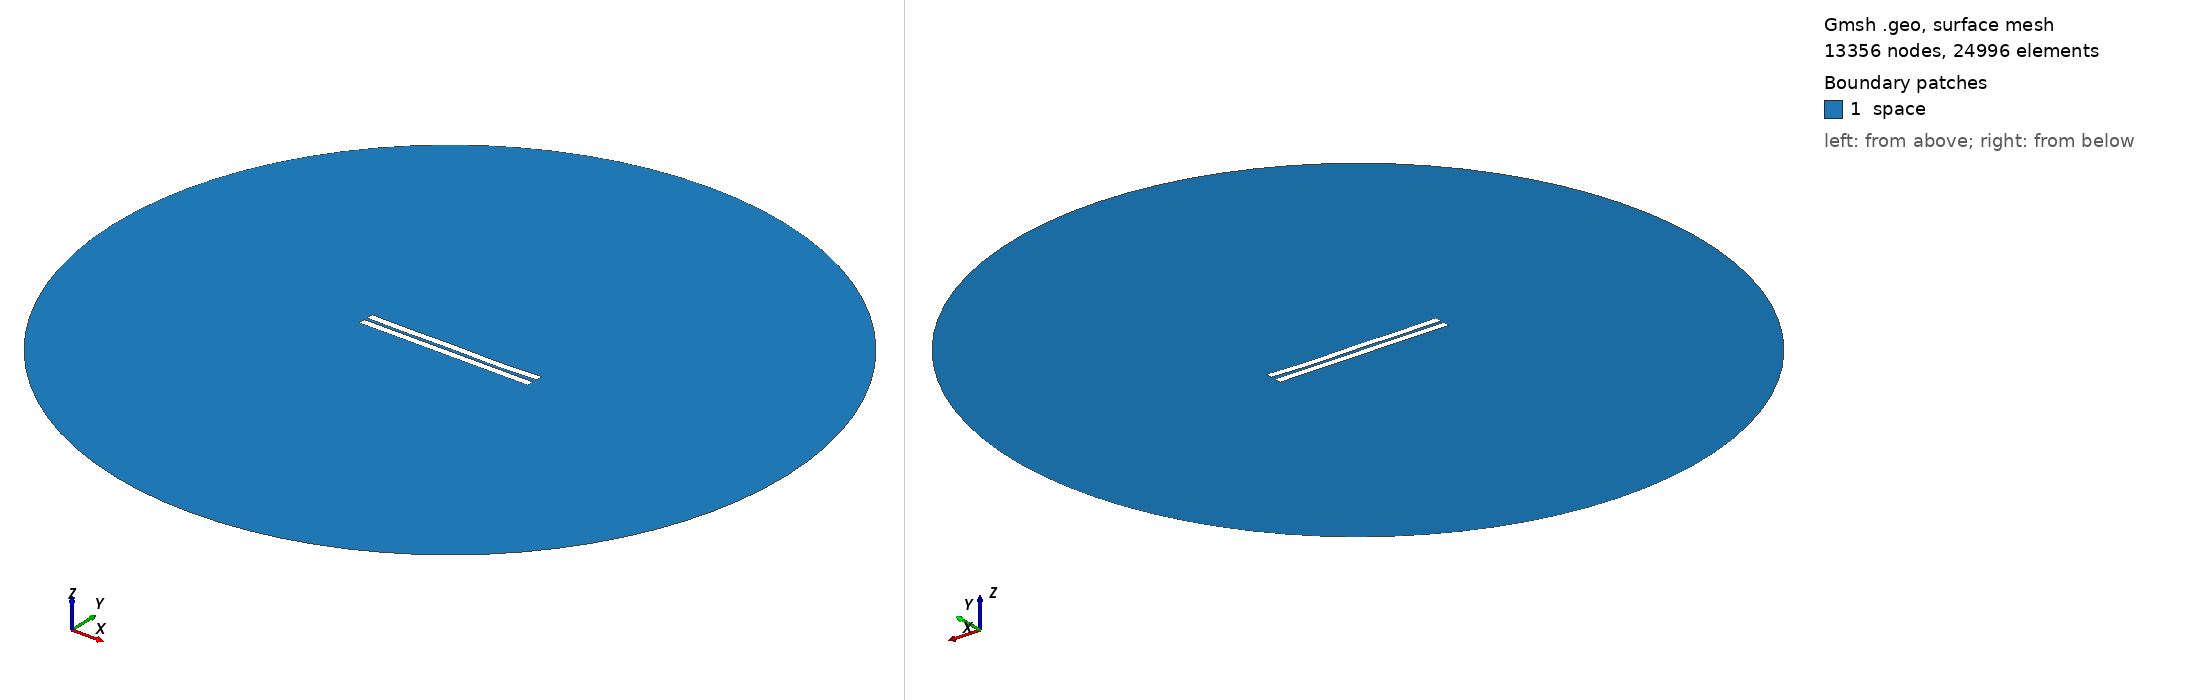

Gmsh geometry script, surface-meshed: 13356 nodes, 24996 surface elements. Boundary patches (legend numbers): 1 space. Left view from above one corner, right view from below the opposite corner. Legend entries are the model's physical surfaces. The drawing asked Gmsh for element sizes between 1% and 20% of the model's largest extent; the script's own settings can give other sizes.

=== 1516.geo (drawn) ===
//---------------------------------------
// Geometry kernel
//---------------------------------------

SetFactory("OpenCASCADE");



//---------------------------------------
// Parameters of the geometry
//---------------------------------------

// Overetch of the upper plate
overetch = 0.0;

// Distance between the plates
distance = 2.0;

// Discretization over the x axis (for the deformation)
nx = 50; 

// Length of the plate
L = 100 - overetch; 

// Number of modes
n = 4; 

// 1st mode coefficient
coeff(1) = 0.0;
beta(1) = 0.596864 * 3.1415926535 / L;

// 2nd mode coefficient
coeff(2) = -0.15;
beta(2) = 1.49418 * 3.1415926535 / L;

// 3rd mode coefficient
coeff(3) = 0.07499999999999998;
beta(3) = 2.50025 * 3.1415926535 / L;

// 4th mode coefficient
coeff(4) = -0.15;
beta(4) = 3.49999 * 3.1415926535 / L;



//---------------------------------------
// Upper plate (deformed rectangle)
//---------------------------------------

// Coordiantes of the upper plate
xmin = -50;
xmax = 50 - overetch;

// Height of the upper plate
yheight = 4 - 2 * overetch;

// Indexes of the points
UpperID[] = {};
LowerID[] = {};
LeftID[] = {};
RightID[] = {};

// Point index
p = 1;

// Horizontal edges
For i In {1:nx}
    x = xmin + (i-1)*(xmax - xmin)/(nx-1);

    y_bottom = distance / 2 + overetch;
    For j In {1:n}
        C = (Cosh(beta(j)*L) + Cos(beta(j)*L)) / (Sinh(beta(j)*L) + Sin(beta(j)*L));
        y_bottom  = y_bottom + coeff(j) * (Cosh(beta(j)*(x+50)) - Cos(beta(j)*(x+50)) - C * (Sinh(beta(j)*(x+50)) - Sin(beta(j)*(x+50))));
    EndFor

    y_top = y_bottom + yheight;

    Point(p) = {x, y_top, 0, 1.0};
    UpperID[i] = p;
    p = p + 1;

    Point(p) = {x, y_bottom, 0, 1.0};
    LowerID[i] = p;
    p = p + 1;
EndFor

// Create point lists
UpperPts[] = {}; LowerPts[] = {};
For i In {1:nx}
  UpperPts[] += {UpperID[i]};
  LowerPts[] += {LowerID[i]};
EndFor

// Build splines
Spline(1) = {UpperPts[]};
Spline(2) = {LowerPts[]};
Line(3) = {LowerPts[nx-1], UpperPts[nx-1]};
Line(4) = {LowerPts[0], UpperPts[0]};

// Build the plane surface
Curve Loop(1) = {2, 3, -1, -4};
Plane Surface(1) = {1};



//---------------------------------------
// Lower plate (rectangle)
//---------------------------------------

// Vertices
Point(1001) = {-50, -1, 0, 1.0};
Point(1002) = { 50, -1, 0, 1.0};
Point(1003) = { 50,  -5, 0, 1.0};
Point(1004) = {-50,  -5, 0, 1.0};

// Edges
Line(5) = {1001, 1002};
Line(6) = {1002, 1003};
Line(7) = {1003, 1004};
Line(8) = {1004, 1001};

// Plane surface
Line Loop(2) = {5, 6, 7, 8};
Plane Surface(2) = {2}; 



//---------------------------------------
// Outer (fictious) boundary
//---------------------------------------

// Points
Point(1005) = {0, 0, 0};       // Center
Point(1006) = {200, 0, 0};     // Start point
Point(1007) = {0, 200, 0};     // 90 degrees
Point(1008) = {-200, 0, 0};    // 180 degrees
Point(1009) = {0, -200, 0};    // 270 degrees

// Circle arcs (each needs start, center, end)
Circle(9) = {1006, 1005, 1007};
Circle(10) = {1007, 1005, 1008};
Circle(11) = {1008, 1005, 1009};
Circle(12) = {1009, 1005, 1006};

// Plane surface for the entire domain
Curve Loop(3) = {9, 10, 11, 12};
Surface(3) = {3};

// Subtract the plates from the whole domain to obtain the actual domain where we want to solve the equations
BooleanDifference{ Surface{3}; Delete; }{ Surface{1}; Surface{2}; Delete; }




//---------------------------------------
// Transfinite Lines/Curves
//---------------------------------------

// Set the number of points on the boundaries
r = 7;

// Plates
Transfinite Curve {1, 2} = 50*r Using Progression 1;
Transfinite Curve {3, 4} = 2*r Using Progression 1;
Transfinite Line {5, 7} = 50*r Using Progression 1;
Transfinite Line {6, 8} = 2*r Using Progression 1;

// Outer boundary
Transfinite Line {9, 10, 11, 12} = 20 Using Progression 1;



//---------------------------------------
// Physical groups
//---------------------------------------                

// Physical curves (boundaries)
Physical Line("force_segment", 10) = {2};
Physical Line("upper_plate", 11) = {1, 3, 4};
Physical Line("lower_plate", 12) = {5, 6, 7, 8};
Physical Line("boundary", 20) = {9, 10, 11, 12};

// Physical Surfaces
Physical Surface("space", 30) = {3};



//---------------------------------------
// 6. Generate the Mesh
//---------------------------------------

// 2D mesh generation
Mesh 2;
